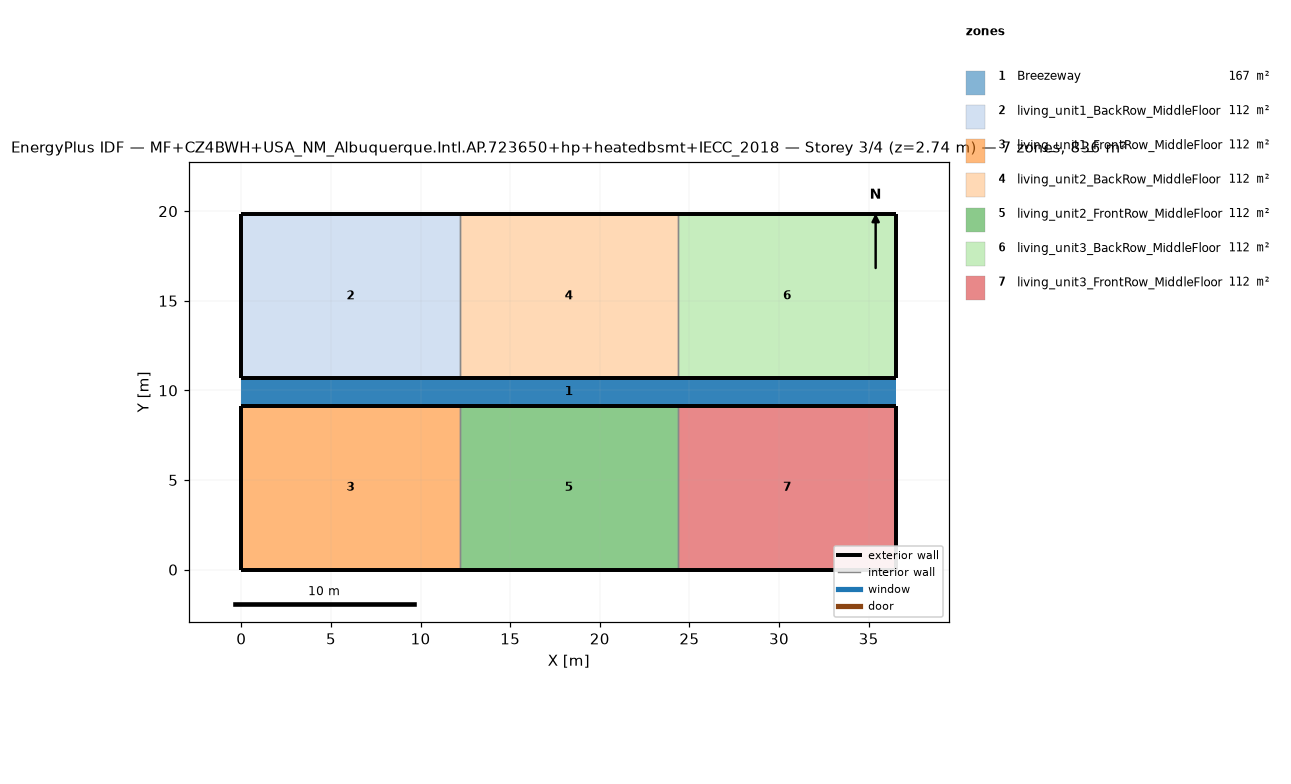
=== STOREY PLAN SPEC (per zone: floor XY polygon, exterior-wall plan segments, windows/doors) ===
zone 1: Breezeway  (167.0 m²)
  floor: (36.54, 9.16) (0.00, 9.16) (0.00, 10.68) (36.54, 10.68)
  floor: (36.54, 9.16) (0.00, 9.16) (0.00, 10.68) (36.54, 10.68)
  floor: (36.54, 9.16) (0.00, 9.16) (0.00, 10.68) (36.54, 10.68)
zone 2: living_unit1_BackRow_MiddleFloor  (111.5 m²)
  floor: (12.18, 10.68) (0.00, 10.68) (0.00, 19.84) (12.18, 19.84)
  exterior wall: (0.00, 10.68) – (12.18, 10.68)  [12.2 m]
  exterior wall: (12.18, 19.84) – (0.00, 19.84)  [12.2 m]
  exterior wall: (0.00, 19.84) – (0.00, 10.68)  [9.2 m]
  interior walls: 1
zone 3: living_unit1_FrontRow_MiddleFloor  (111.5 m²)
  floor: (12.18, 0.00) (0.00, 0.00) (0.00, 9.16) (12.18, 9.16)
  exterior wall: (0.00, 0.00) – (12.18, 0.00)  [12.2 m]
  exterior wall: (12.18, 9.16) – (0.00, 9.16)  [12.2 m]
  exterior wall: (0.00, 9.16) – (0.00, 0.00)  [9.2 m]
  interior walls: 1
zone 4: living_unit2_BackRow_MiddleFloor  (111.5 m²)
  floor: (24.36, 10.68) (12.18, 10.68) (12.18, 19.84) (24.36, 19.84)
  exterior wall: (12.18, 10.68) – (24.36, 10.68)  [12.2 m]
  exterior wall: (24.36, 19.84) – (12.18, 19.84)  [12.2 m]
  interior walls: 2
zone 5: living_unit2_FrontRow_MiddleFloor  (111.5 m²)
  floor: (24.36, 0.00) (12.18, 0.00) (12.18, 9.16) (24.36, 9.16)
  exterior wall: (12.18, 0.00) – (24.36, 0.00)  [12.2 m]
  exterior wall: (24.36, 9.16) – (12.18, 9.16)  [12.2 m]
  interior walls: 2
zone 6: living_unit3_BackRow_MiddleFloor  (111.5 m²)
  floor: (36.54, 10.68) (24.36, 10.68) (24.36, 19.84) (36.54, 19.84)
  exterior wall: (24.36, 10.68) – (36.54, 10.68)  [12.2 m]
  exterior wall: (36.54, 10.68) – (36.54, 19.84)  [9.2 m]
  exterior wall: (36.54, 19.84) – (24.36, 19.84)  [12.2 m]
  interior walls: 1
zone 7: living_unit3_FrontRow_MiddleFloor  (111.5 m²)
  floor: (36.54, 0.00) (24.36, 0.00) (24.36, 9.16) (36.54, 9.16)
  exterior wall: (24.36, 0.00) – (36.54, 0.00)  [12.2 m]
  exterior wall: (36.54, 0.00) – (36.54, 9.16)  [9.2 m]
  exterior wall: (36.54, 9.16) – (24.36, 9.16)  [12.2 m]
  interior walls: 1

=== DERIVED (storey summary) ===
Building: MF+CZ4BWH+USA_NM_Albuquerque.Intl.AP.723650+hp+heatedbsmt+IECC_2018
Storey: 3 of 4  (floor level z = 2.74 m)
Storey gross floor area: 836.2 m²
Zones on this storey: 7
  - Breezeway: floor 167.0 m²
  - living_unit1_BackRow_MiddleFloor: floor 111.5 m²; exterior wall 33.5 m (86.9 m²); WWR 0.0%
  - living_unit1_FrontRow_MiddleFloor: floor 111.5 m²; exterior wall 33.5 m (86.9 m²); WWR 0.0%
  - living_unit2_BackRow_MiddleFloor: floor 111.5 m²; exterior wall 24.4 m (63.1 m²); WWR 0.0%
  - living_unit2_FrontRow_MiddleFloor: floor 111.5 m²; exterior wall 24.4 m (63.1 m²); WWR 0.0%
  - living_unit3_BackRow_MiddleFloor: floor 111.5 m²; exterior wall 33.5 m (86.9 m²); WWR 0.0%
  - living_unit3_FrontRow_MiddleFloor: floor 111.5 m²; exterior wall 33.5 m (86.9 m²); WWR 0.0%
Zone adjacency (shared interzone walls):
  - living_unit1_BackRow_MiddleFloor ↔ living_unit2_BackRow_MiddleFloor
  - living_unit1_FrontRow_MiddleFloor ↔ living_unit2_FrontRow_MiddleFloor
  - living_unit2_BackRow_MiddleFloor ↔ living_unit3_BackRow_MiddleFloor
  - living_unit2_FrontRow_MiddleFloor ↔ living_unit3_FrontRow_MiddleFloor